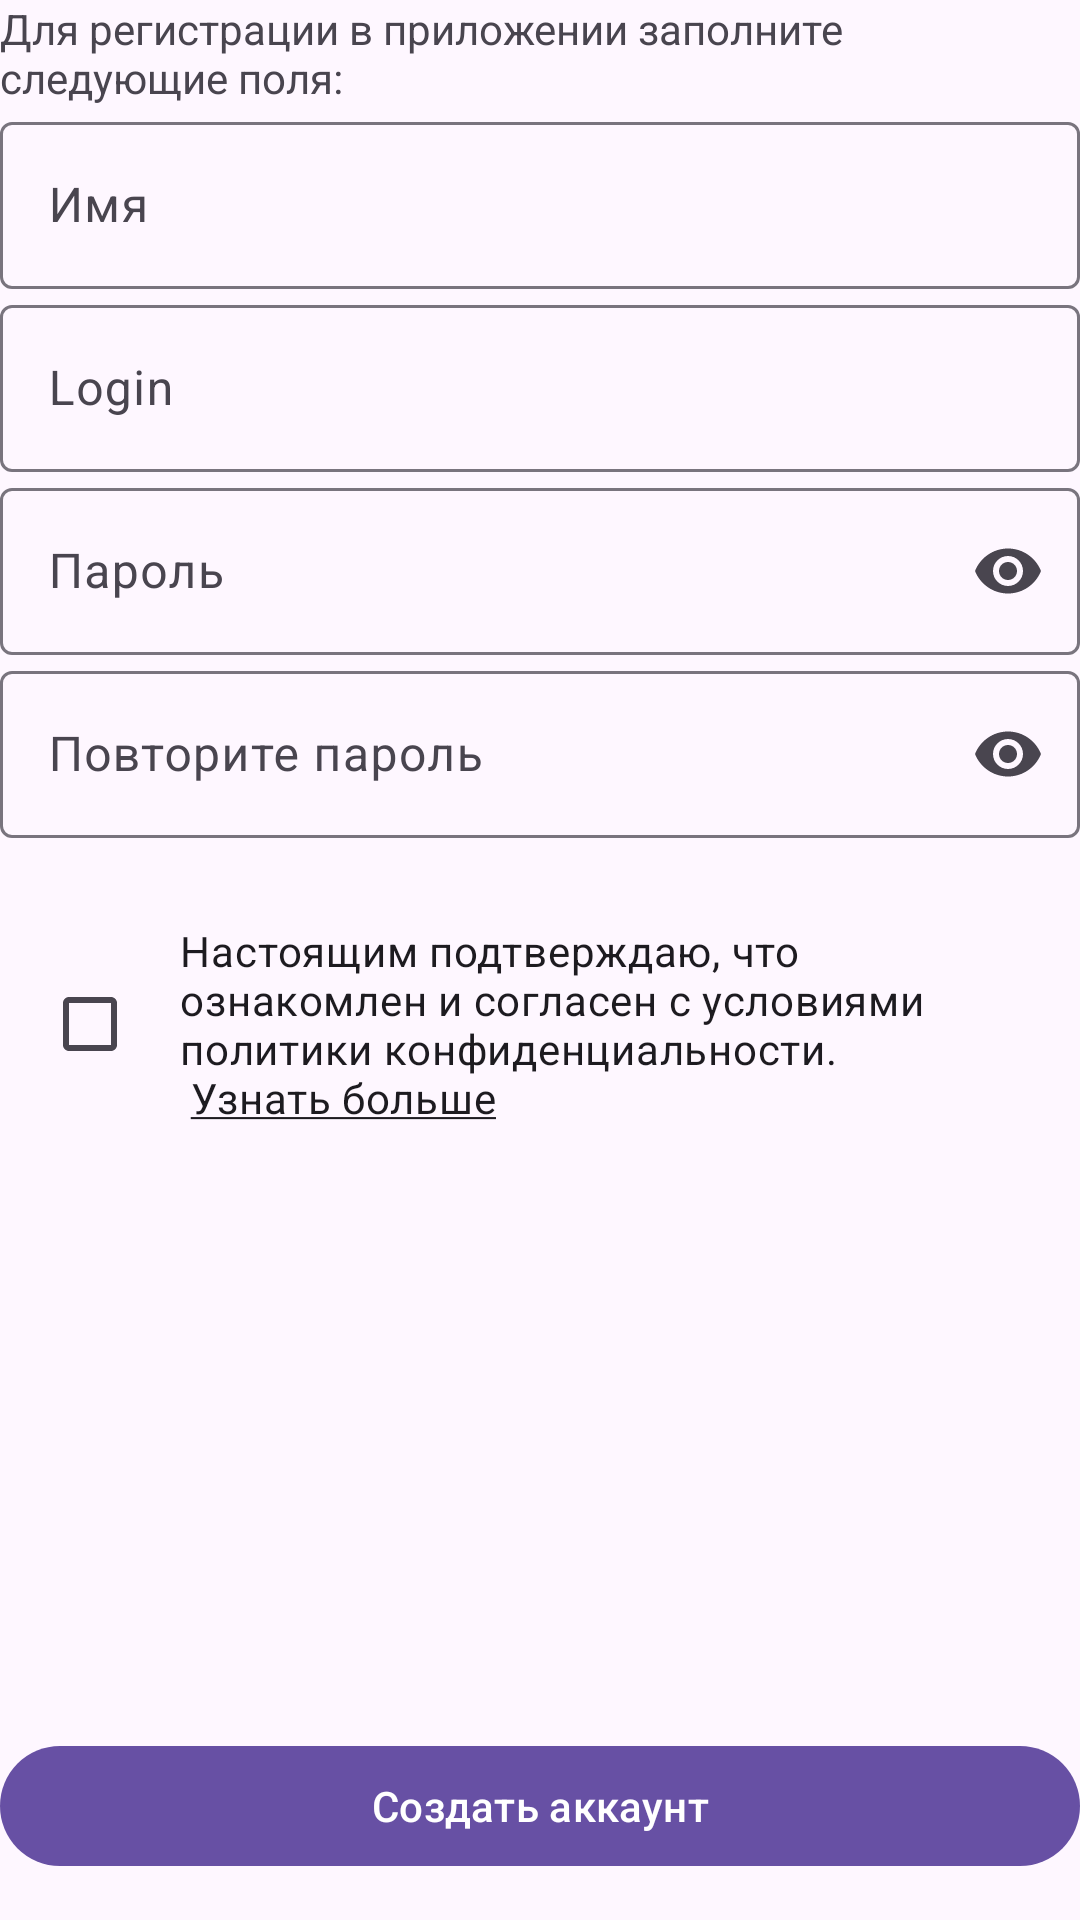

Android layout source for this screen:
<!-- AndroidManifest.xml: application theme Theme.MySecrets -->
<!-- res/layout/registration.xml -->
<?xml version="1.0" encoding="utf-8"?>
<androidx.constraintlayout.widget.ConstraintLayout
    xmlns:android="http://schemas.android.com/apk/res/android"
    xmlns:app="http://schemas.android.com/apk/res-auto"
    android:layout_width="match_parent"
    android:layout_height="match_parent">

    <TextView
        android:id="@+id/reg_instruction"
        android:layout_width="wrap_content"
        android:layout_height="0dp"
        android:text="@string/registration_instruction"
        app:layout_constraintStart_toStartOf="parent"
        app:layout_constraintTop_toTopOf="parent"
        app:layout_constraintEnd_toEndOf="parent"/>

    <com.google.android.material.textfield.TextInputLayout
        android:id="@+id/name"
        android:layout_width="match_parent"
        android:layout_height="wrap_content"
        android:hint="@string/name"
        app:layout_constraintStart_toStartOf="parent"
        app:layout_constraintTop_toBottomOf="@+id/reg_instruction"
        app:layout_constraintEnd_toEndOf="parent">

        <com.google.android.material.textfield.TextInputEditText
            android:inputType="textPersonName"
            android:layout_width="match_parent"
            android:layout_height="wrap_content" />
    </com.google.android.material.textfield.TextInputLayout>

    <com.google.android.material.textfield.TextInputLayout
        android:id="@+id/login"
        android:layout_width="match_parent"
        android:layout_height="wrap_content"
        android:hint="@string/login"
        app:layout_constraintStart_toStartOf="parent"
        app:layout_constraintEnd_toEndOf="parent"
        app:layout_constraintTop_toBottomOf="@+id/name">

        <com.google.android.material.textfield.TextInputEditText
            android:id="@+id/input_email"
            android:layout_width="match_parent"
            android:layout_height="wrap_content" />
    </com.google.android.material.textfield.TextInputLayout>

    <com.google.android.material.textfield.TextInputLayout
        android:id="@+id/password"
        android:layout_width="match_parent"
        android:layout_height="wrap_content"
        android:hint="@string/password"
        app:endIconMode="password_toggle"
        app:layout_constraintStart_toStartOf="parent"
        app:layout_constraintEnd_toEndOf="parent"
        app:layout_constraintTop_toBottomOf="@+id/login">

        <com.google.android.material.textfield.TextInputEditText
            android:id="@+id/input_password"
            android:inputType="textPassword"
            android:layout_width="match_parent"
            android:layout_height="wrap_content" />
    </com.google.android.material.textfield.TextInputLayout>

    <com.google.android.material.textfield.TextInputLayout
        android:id="@+id/again_password"
        android:layout_width="match_parent"
        android:layout_height="wrap_content"
        android:hint="@string/repeat_password"
        app:endIconMode="password_toggle"
        app:layout_constraintStart_toStartOf="parent"
        app:layout_constraintEnd_toEndOf="parent"
        app:layout_constraintTop_toBottomOf="@+id/password">

        <com.google.android.material.textfield.TextInputEditText
            android:id="@+id/input_password_again"
            android:inputType="textPassword"
            android:layout_width="match_parent"
            android:layout_height="wrap_content" />
    </com.google.android.material.textfield.TextInputLayout>

    <CheckBox
        android:id="@+id/agree_rules"
        android:layout_width="match_parent"
        android:layout_height="wrap_content"
        android:checked="false"
        android:text="@string/agree"
        android:padding="14dp"
        android:layout_margin="14dp"
        app:layout_constraintStart_toStartOf="parent"
        app:layout_constraintEnd_toEndOf="parent"
        app:layout_constraintTop_toBottomOf="@+id/again_password"/>

    <com.google.android.material.button.MaterialButton
        android:id="@+id/create_account_button"
        android:layout_marginBottom="14dp"
        android:layout_width="match_parent"
        android:layout_height="wrap_content"
        android:text="@string/registration_button"
        app:layout_constraintBottom_toBottomOf="parent"
        app:layout_constraintEnd_toEndOf="parent"
        app:layout_constraintStart_toStartOf="parent" />
</androidx.constraintlayout.widget.ConstraintLayout>
<!-- resources referenced by this layout -->
<resources>
  <string name="agree">Настоящим подтверждаю, что ознакомлен и согласен с условиями политики конфиденциальности. \n <u>Узнать больше</u></string>
  <string name="login">Login</string>
  <string name="name">Имя</string>
  <string name="password">Пароль</string>
  <string name="registration_button">Создать аккаунт</string>
  <string name="registration_instruction">Для регистрации в приложении заполните следующие поля:</string>
  <string name="repeat_password">Повторите пароль</string>
  <style name="Theme.MySecrets" parent="Base.Theme.MySecrets" />
  <style name="Base.Theme.MySecrets" parent="Theme.Material3.DayNight.NoActionBar">
          
          
      </style>
</resources>
